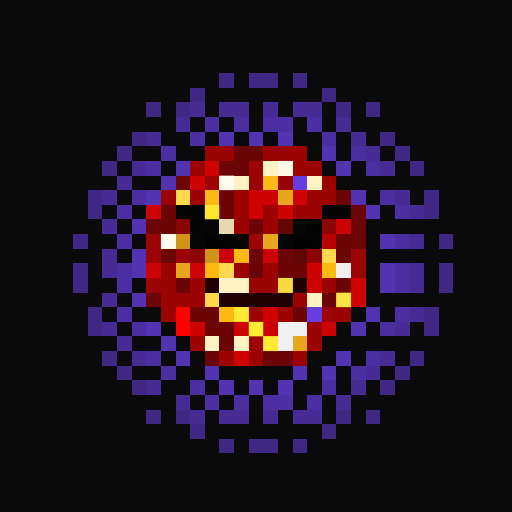
t = 0.00 s
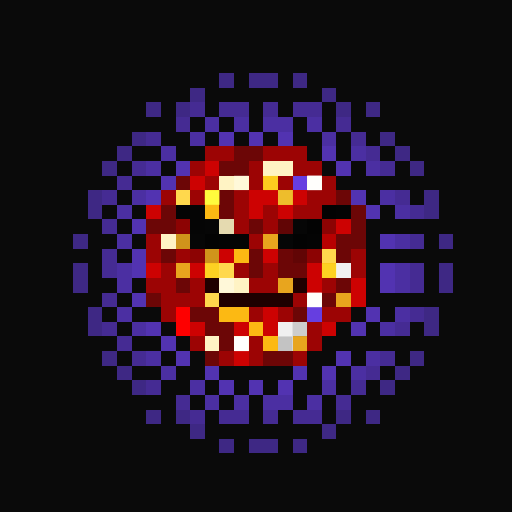
t = 1.06 s
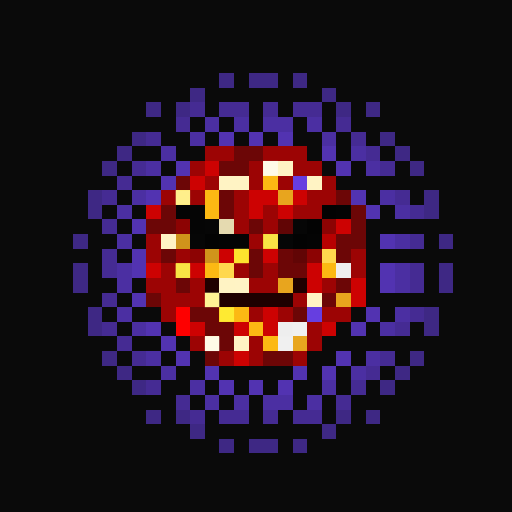
t = 2.13 s
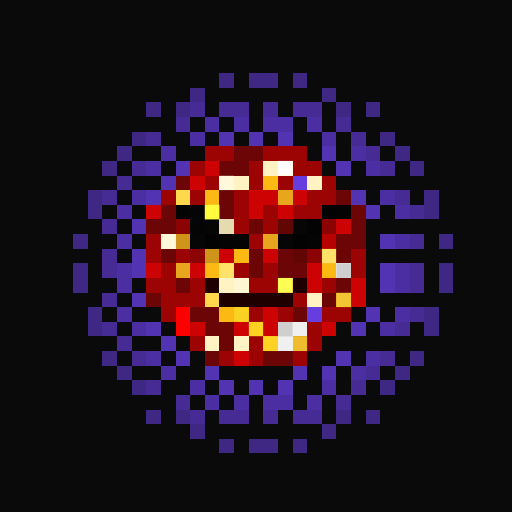
t = 3.19 s
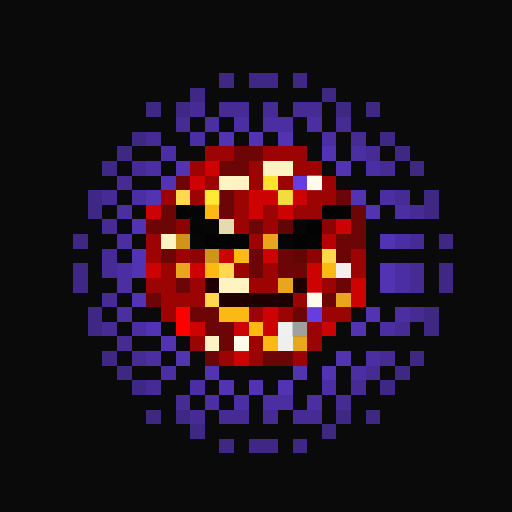
t = 4.25 s
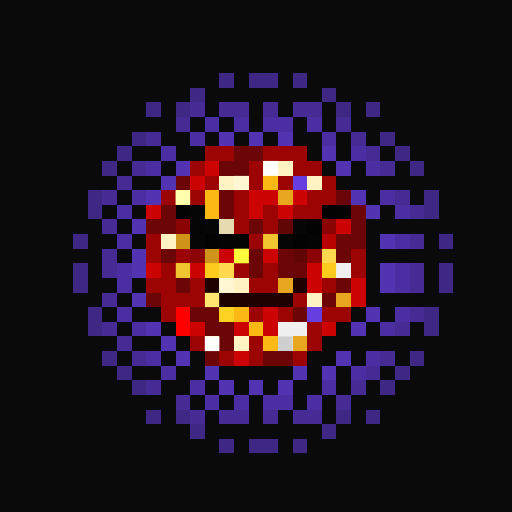
t = 5.32 s

The animated SVG that drew these frames (rendered in a browser with its animation timeline set to each time). Animation: 1 CSS @keyframes rule; one cycle of 6.38 s, repeats indefinitely.

<svg viewBox="0 0 35 35" shape-rendering="crispEdges" xmlns="http://www.w3.org/2000/svg"><style>@keyframes pop{0%,100%{opacity:0}18%{opacity:1}36%{opacity:0}}.a00{animation:pop 3.4s linear 0.00s infinite}.a01{animation:pop 3.4s linear -0.43s infinite}.a02{animation:pop 3.4s linear -0.85s infinite}.a03{animation:pop 3.4s linear -1.28s infinite}.a04{animation:pop 3.4s linear -1.70s infinite}.a05{animation:pop 3.4s linear -2.13s infinite}.a06{animation:pop 3.4s linear -2.55s infinite}.a07{animation:pop 3.4s linear -2.98s infinite}</style><rect width="35" height="35" fill="#0a0a0a"/><path fill="#3e2884" d="M15 5h1v1H15zM17 5h2v1H17zM20 5h1v1H20zM13 6h1v1H13zM22 6h1v1H22zM10 7h1v1H10zM12 7h1v1H12zM23 7h1v1H23zM25 7h1v1H25zM9 9h1v1H9zM26 9h1v1H26zM8 10h1v1H8zM27 10h1v1H27zM7 11h1v1H7zM28 11h1v1H28zM6 13h1v1H6zM29 13h1v1H29zM6 14h1v1H6zM29 14h1v1H29zM5 16h1v1H5zM30 16h1v1H30zM5 18h1v1H5zM30 18h1v1H30zM5 19h1v1H5zM30 19h1v1H30zM6 21h1v1H6zM29 21h1v1H29zM6 22h1v1H6zM29 22h1v1H29zM7 24h1v1H7zM28 24h1v1H28zM8 25h1v1H8zM27 25h1v1H27zM9 26h1v1H9zM26 26h1v1H26zM10 28h1v1H10zM12 28h1v1H12zM23 28h1v1H23zM25 28h1v1H25zM13 29h1v1H13zM22 29h1v1H22zM15 30h1v1H15zM17 30h2v1H17zM20 30h1v1H20z"/><path fill="#452b93" d="M13 7h1v1H13zM15 7h2v1H15zM18 7h1v1H18zM20 7h2v1H20zM12 8h1v1H12zM23 8h1v1H23zM10 9h1v1H10zM24 9h1v1H24zM25 10h1v1H25zM9 11h1v1H9zM26 11h1v1H26zM8 12h1v1H8zM7 13h1v1H7zM27 13h1v1H27zM28 14h1v1H28zM7 15h1v1H7zM28 16h1v1H28zM7 17h1v1H7zM7 18h1v1H7zM28 18h1v1H28zM28 19h1v1H28zM7 20h1v1H7zM28 21h1v1H28zM7 22h1v1H7zM27 22h1v1H27zM8 23h1v1H8zM9 24h1v1H9zM26 24h1v1H26zM25 25h1v1H25zM10 26h1v1H10zM24 26h1v1H24zM12 27h1v1H12zM23 27h1v1H23zM13 28h1v1H13zM15 28h2v1H15zM18 28h1v1H18zM20 28h2v1H20z"/><path fill="#4b2fa2" d="M14 8h1v1H14zM16 8h1v1H16zM18 8h2v1H18zM21 8h1v1H21zM13 9h1v1H13zM22 9h1v1H22zM11 10h1v1H11zM24 10h1v1H24zM10 11h1v1H10zM25 11h1v1H25zM9 13h1v1H9zM26 13h1v1H26zM8 14h1v1H8zM27 14h1v1H27zM8 16h1v1H8zM27 16h1v1H27zM8 18h1v1H8zM27 18h1v1H27zM8 19h1v1H8zM27 19h1v1H27zM8 21h1v1H8zM27 21h1v1H27zM9 22h1v1H9zM26 22h1v1H26zM10 24h1v1H10zM25 24h1v1H25zM11 25h1v1H11zM24 25h1v1H24zM13 26h1v1H13zM22 26h1v1H22zM14 27h1v1H14zM16 27h1v1H16zM18 27h2v1H18zM21 27h1v1H21z"/><path fill="#5233b1" d="M15 9h1v1H15zM17 9h1v1H17zM19 9h1v1H19zM22 10h1v1H22zM12 11h1v1H12zM23 11h1v1H23zM11 12h1v1H11zM10 13h1v1H10zM24 13h1v1H24zM25 14h1v1H25zM9 15h1v1H9zM26 16h1v1H26zM9 17h1v1H9zM9 18h1v1H9zM26 18h1v1H26zM26 19h1v1H26zM9 20h1v1H9zM25 21h1v1H25zM10 22h1v1H10zM24 22h1v1H24zM11 23h1v1H11zM12 24h1v1H12zM23 24h1v1H23zM14 25h1v1H14zM20 25h1v1H20zM22 25h1v1H22zM15 26h1v1H15zM17 26h1v1H17zM19 26h1v1H19z"/><path fill="#9c0404" d="M14 10h2v1H14zM18 10h3v1H18zM13 11h1v1H13zM17 11h1v1H17zM20 11h2v1H20zM14 12h1v1H14zM17 12h1v1H17zM19 12h1v1H19zM22 12h1v1H22zM11 13h1v1H11zM13 13h1v1H13zM16 13h1v1H16zM21 13h2v1H21zM16 14h1v1H16zM18 14h1v1H18zM20 14h2v1H20zM16 15h1v1H16zM18 15h1v1H18zM10 16h1v1H10zM17 16h1v1H17zM10 17h1v1H10zM12 17h1v1H12zM24 17h1v1H24zM11 18h1v1H11zM16 18h1v1H16zM18 18h1v1H18zM24 18h1v1H24zM10 19h2v1H10zM13 19h1v1H13zM17 19h2v1H17zM22 19h1v1H22zM11 20h3v1H11zM20 20h1v1H20zM11 21h1v1H11zM17 21h1v1H17zM19 21h1v1H19zM22 21h2v1H22zM21 22h1v1H21zM13 23h1v1H13zM17 23h1v1H17zM21 23h1v1H21zM15 24h1v1H15zM17 24h1v1H17zM20 24h1v1H20z"/><path fill="#6c0606" d="M16 10h2v1H16zM15 11h2v1H15zM12 12h1v1H12zM15 13h1v1H15zM23 13h1v1H23zM11 14h1v1H11zM15 14h1v1H15zM24 14h1v1H24zM10 15h2v1H10zM17 15h1v1H17zM24 15h1v1H24zM23 16h2v1H23zM11 17h1v1H11zM17 17h1v1H17zM19 17h1v1H19zM23 17h1v1H23zM17 18h1v1H17zM19 18h2v1H19zM12 19h1v1H12zM23 19h1v1H23zM10 20h1v1H10zM22 20h1v1H22zM13 21h2v1H13zM20 21h1v1H20zM14 22h2v1H14zM15 23h1v1H15zM14 24h1v1H14zM18 24h2v1H18z"/><path fill="#cd0202" d="M14 11h1v1H14zM13 12h1v1H13zM17 13h2v1H17zM20 13h1v1H20zM10 14h1v1H10zM17 14h1v1H17zM19 14h1v1H19zM23 15h1v1H23zM15 17h1v1H15zM18 17h1v1H18zM10 18h1v1H10zM13 18h1v1H13zM21 18h1v1H21zM21 19h1v1H21zM24 19h1v1H24zM24 20h1v1H24zM18 21h1v1H18zM13 22h1v1H13zM16 22h1v1H16zM18 22h1v1H18zM22 22h1v1H22zM16 24h1v1H16z"/><path fill="#fff3c4" d="M18 11h2v1H18zM15 12h2v1H15zM21 12h1v1H21zM11 16h1v1H11zM15 19h2v1H15zM21 20h1v1H21zM14 23h1v1H14zM16 23h1v1H16z"/><path fill="#fcb913" d="M18 12h1v1H18zM14 13h1v1H14zM14 14h1v1H14zM16 17h1v1H16zM14 18h1v1H14zM22 18h1v1H22zM15 21h2v1H15zM17 22h1v1H17zM18 23h1v1H18z"/><path fill="#663ee0" d="M20 12h1v1H20zM21 21h1v1H21z"/><path fill="#ffd84d" d="M12 13h1v1H12zM22 17h1v1H22zM15 18h1v1H15zM14 20h1v1H14z"/><path fill="#e8a51e" d="M19 13h1v1H19zM18 16h1v1H18zM12 18h1v1H12zM19 19h1v1H19zM23 20h1v1H23zM20 23h1v1H20z"/><path fill="#040404" d="M12 14h1v1H12zM23 14h1v1H23zM15 16h2v1H15zM21 16h1v1H21z"/><path fill="#050505" d="M13 14h1v1H13zM13 15h1v1H13z"/><path fill="#030303" d="M22 14h1v1H22zM21 15h1v1H21zM14 16h1v1H14zM20 16h1v1H20z"/><path fill="#8c0303" d="M12 15h1v1H12zM22 15h1v1H22zM13 17h1v1H13zM21 17h1v1H21z"/><path fill="#060606" d="M14 15h1v1H14zM20 15h1v1H20zM13 16h1v1H13zM19 16h1v1H19z"/><path fill="#e5dab0" d="M15 15h1v1H15z"/><path fill="#610505" d="M19 15h1v1H19zM20 17h1v1H20z"/><path fill="#d0941b" d="M12 16h1v1H12zM14 17h1v1H14z"/><path fill="#b80101" d="M22 16h1v1H22z"/><path fill="#f0f0f0" d="M23 18h1v1H23zM19 22h2v1H19zM19 23h1v1H19z"/><path fill="#1f0000" d="M14 19h1v1H14zM20 19h1v1H20zM15 20h5v1H15z"/><path fill="#fe0000" d="M12 21h1v1H12zM12 22h1v1H12z"/><g fill="#ffffff"><rect x="18" y="11" width="1" height="1" class="a05"/><rect x="19" y="11" width="1" height="1" class="a02"/><rect x="15" y="12" width="1" height="1" class="a01"/><rect x="16" y="12" width="1" height="1" class="a06"/><rect x="21" y="12" width="1" height="1" class="a07"/><rect x="11" y="16" width="1" height="1" class="a01"/><rect x="15" y="19" width="1" height="1" class="a06"/><rect x="16" y="19" width="1" height="1" class="a03"/><rect x="21" y="20" width="1" height="1" class="a07"/><rect x="14" y="23" width="1" height="1" class="a05"/><rect x="16" y="23" width="1" height="1" class="a07"/></g><g fill="#ffff40"><rect x="18" y="12" width="1" height="1" class="a00"/><rect x="14" y="13" width="1" height="1" class="a07"/><rect x="14" y="14" width="1" height="1" class="a02"/><rect x="16" y="17" width="1" height="1" class="a05"/><rect x="14" y="18" width="1" height="1" class="a06"/><rect x="22" y="18" width="1" height="1" class="a06"/><rect x="15" y="21" width="1" height="1" class="a04"/><rect x="16" y="21" width="1" height="1" class="a01"/><rect x="17" y="22" width="1" height="1" class="a01"/><rect x="18" y="23" width="1" height="1" class="a01"/></g><g fill="#ffffb4"><rect x="12" y="13" width="1" height="1" class="a05"/><rect x="22" y="17" width="1" height="1" class="a03"/><rect x="15" y="18" width="1" height="1" class="a03"/><rect x="14" y="20" width="1" height="1" class="a04"/></g><g fill="#ffff56"><rect x="19" y="13" width="1" height="1" class="a00"/><rect x="18" y="16" width="1" height="1" class="a04"/><rect x="12" y="18" width="1" height="1" class="a04"/><rect x="19" y="19" width="1" height="1" class="a02"/><rect x="23" y="20" width="1" height="1" class="a01"/><rect x="20" y="23" width="1" height="1" class="a03"/></g><g fill="#6d6d6d"><rect x="23" y="18" width="1" height="1" class="a03"/><rect x="19" y="22" width="1" height="1" class="a03"/><rect x="20" y="22" width="1" height="1" class="a00"/><rect x="19" y="23" width="1" height="1" class="a06"/></g></svg>
